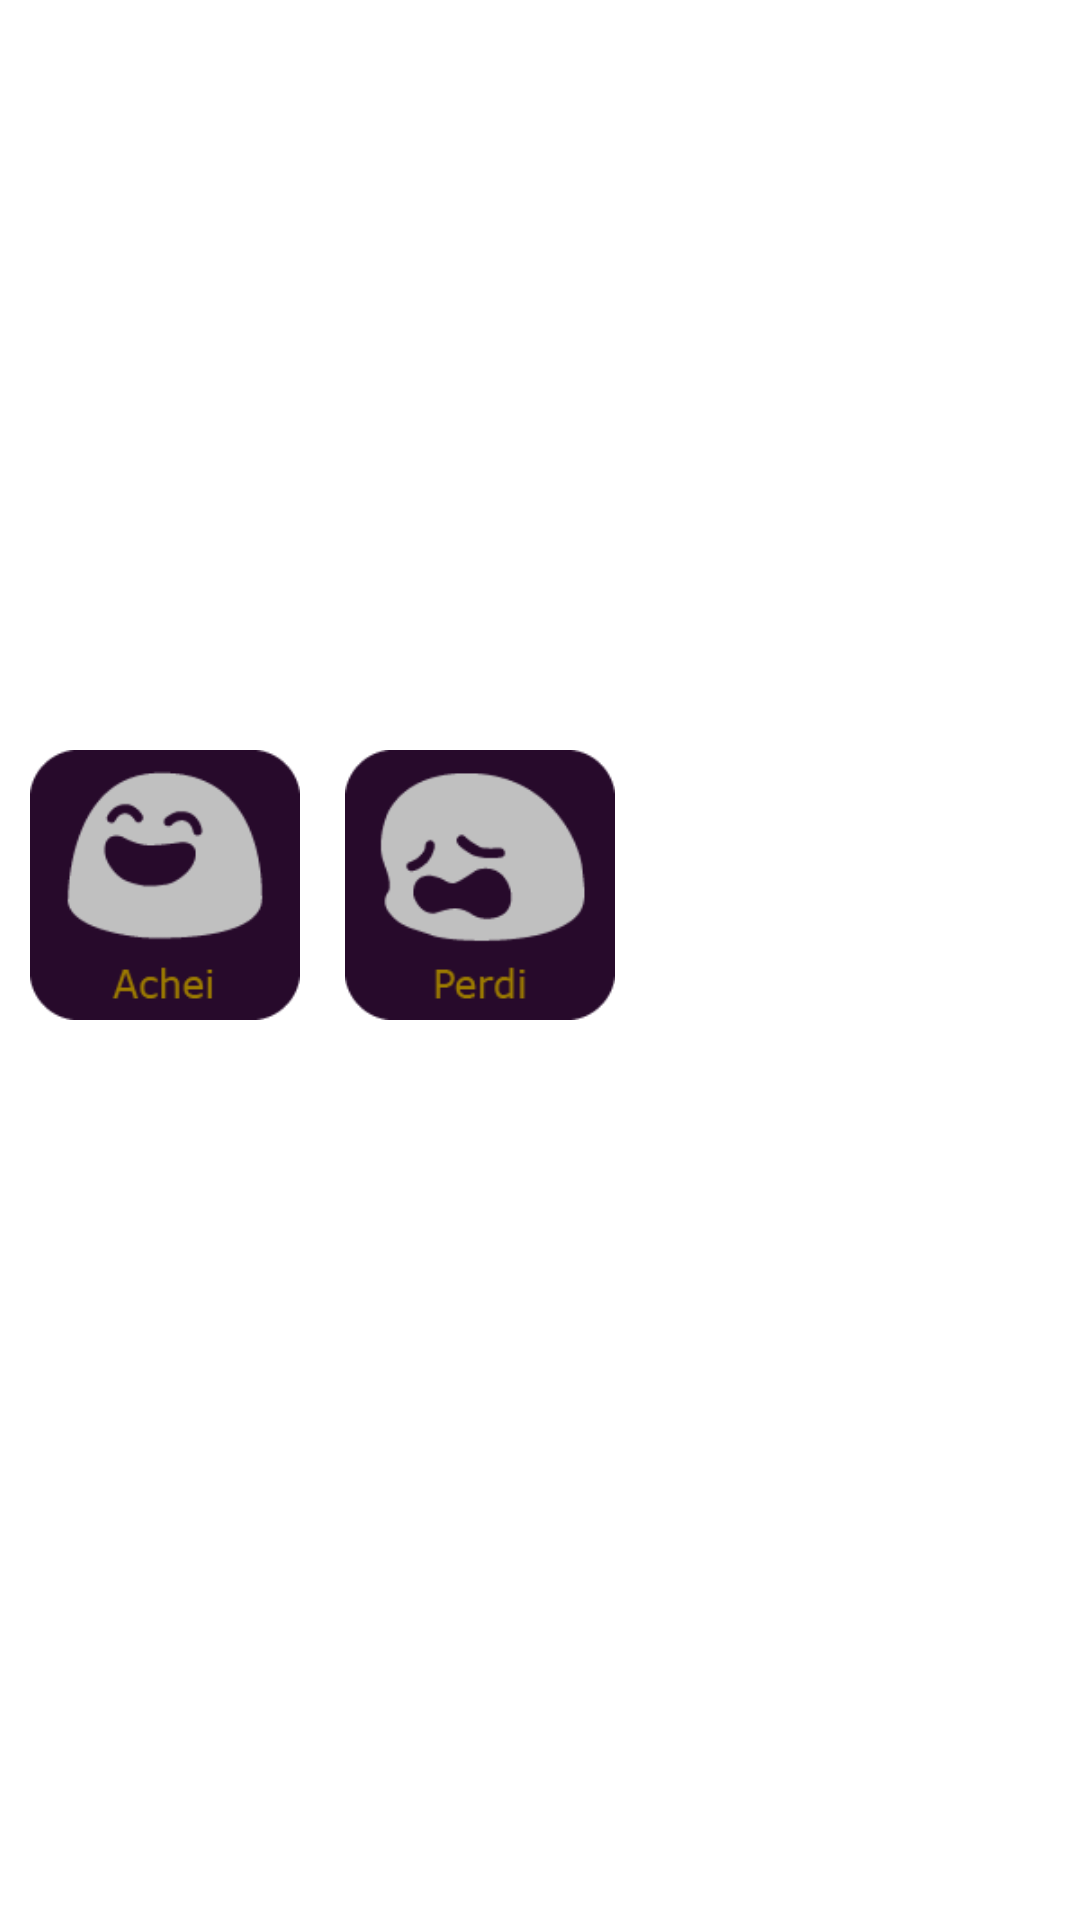

Write the Android layout XML for this screen, with the resource values it uses.
<!-- AndroidManifest.xml: fallback theme Theme.MaterialComponents.DayNight.NoActionBar -->
<!-- res/layout/content_menu.xml -->
<?xml version="1.0" encoding="utf-8"?>
<RelativeLayout xmlns:android="http://schemas.android.com/apk/res/android"
    xmlns:app="http://schemas.android.com/apk/res-auto"
    xmlns:tools="http://schemas.android.com/tools"
    android:id="@+id/content_menu"
    android:layout_width="match_parent"
    android:layout_height="match_parent"
    app:layout_behavior="@string/appbar_scrolling_view_behavior"
    tools:showIn="@layout/activity_menu">

    <ImageButton
        android:layout_width="90dp"
        android:layout_height="90dp"
        android:id="@+id/achei"
        android:background="@drawable/botaoachei"
        android:layout_marginLeft="10dp"
        android:layout_marginTop="250dp"
        android:onClick="achei"/>

    <ImageButton
        android:layout_width="90dp"
        android:layout_height="90dp"
        android:id="@+id/perdiBtn"
        android:background="@drawable/botaoperdi"
        android:layout_marginTop="250dp"
        android:layout_marginLeft="115dp"
        android:onClick="perdi"
        />

    <ImageButton
        android:layout_width="90dp"
        android:layout_height="90dp"
        android:id="@+id/listagemBtn"
        android:layout_marginTop="250dp"
        android:background="@drawable/list"
        android:layout_marginLeft="220dp"
        android:onClick="listagem"
        />



</RelativeLayout>
<!-- res/layout/activity_menu.xml (included above) -->
<?xml version="1.0" encoding="utf-8"?>
<android.support.design.widget.CoordinatorLayout
    xmlns:android="http://schemas.android.com/apk/res/android"
    xmlns:app="http://schemas.android.com/apk/res-auto"
    xmlns:tools="http://schemas.android.com/tools"
    android:id="@+id/drawer_layout"
    android:layout_width="match_parent"
    android:layout_height="match_parent"
    android:fitsSystemWindows="true"
    tools:openDrawer="start"
    tools:context=".MenuActivity">

    <include
        layout="@layout/app_bar_menu" />

    <android.support.design.widget.NavigationView
        android:id="@+id/nav_view"
        android:layout_width="wrap_content"
        android:layout_height="match_parent"
        android:layout_gravity="start"
        android:fitsSystemWindows="true"
        app:headerLayout="@layout/nav_header_menu"
        app:menu="@menu/activity_menu_drawer"
        android:background="#C0C0C0"/>

    <android.support.design.widget.FloatingActionButton
        android:id="@+id/fab"
        android:layout_width="wrap_content"
        android:layout_height="wrap_content"
        android:layout_gravity="bottom|end"
        android:layout_margin="@dimen/fab_margin"
        android:src="@drawable/pin2"
        android:backgroundTint="@color/colorPrimary"/>

</android.support.design.widget.CoordinatorLayout>
<!-- res/layout/app_bar_menu.xml (included above) -->
<?xml version="1.0" encoding="utf-8"?>
<RelativeLayout
    xmlns:android="http://schemas.android.com/apk/res/android"
    xmlns:tools="http://schemas.android.com/tools"
    android:layout_width="match_parent"
    android:layout_height="wrap_content"
    xmlns:app="http://schemas.android.com/apk/res-auto"
    android:fitsSystemWindows="true"
    tools:context="br.ufrn.stronda.newlostandfound.MenuActivity"
    android:background="@color/colorbg"
    tools:showIn="@layout/activity_menu">


        <android.support.design.widget.AppBarLayout
            android:layout_width="match_parent"
            android:layout_height="wrap_content"
            android:theme="@style/AppTheme.AppBarOverlay">

            <android.support.v7.widget.Toolbar
                android:id="@+id/toolbar"
                android:layout_width="match_parent"
                android:layout_height="?attr/actionBarSize"
                android:background="?attr/colorPrimary"
                app:popupTheme="@style/AppTheme.PopupOverlay"
                />
        </android.support.design.widget.AppBarLayout>


</RelativeLayout>
<!-- res/layout/nav_header_menu.xml (included above) -->
<?xml version="1.0" encoding="utf-8"?>
<LinearLayout xmlns:android="http://schemas.android.com/apk/res/android"
    xmlns:app="http://schemas.android.com/apk/res-auto"
    android:layout_width="match_parent"
    android:layout_height="@dimen/nav_header_height"
    android:background="#270A2B"
    android:gravity="bottom"
    android:orientation="vertical"
    android:theme="@style/ThemeOverlay.AppCompat.Dark">

    <de.hdodenhof.circleimageview.CircleImageView
        xmlns:app="http://schemas.android.com/apk/res-auto"
        android:id="@+id/profile_image"
        android:layout_width="96dp"
        android:layout_height="96dp"
        android:src="@drawable/marioimg"
        android:layout_marginLeft="15dp"
        android:paddingTop="5dp"
        />

    <TextView
        android:layout_width="wrap_content"
        android:layout_height="wrap_content"
        android:paddingTop="@dimen/nav_header_vertical_spacing"
        android:text="Usuário"
        android:textAppearance="@style/TextAppearance.AppCompat.Body1"
        android:layout_marginLeft="15dp"
        android:textSize="20dp"
        android:id="@+id/userTxt"
        android:textColor="@color/textcolor"/>


</LinearLayout>
<!-- resources referenced by this layout -->
<resources>
  <color name="colorPrimary">#270A2B</color>
  <color name="colorbg">#37173B</color>
  <color name="textcolor">#9c7b00</color>
  <!-- drawable botaoachei: png bitmap (drawable, 4049 bytes) -->
  <!-- drawable botaoperdi: png bitmap (drawable, 3846 bytes) -->
  <!-- drawable pin2: png bitmap (drawable, 15691 bytes) -->
  <style name="AppTheme.AppBarOverlay" parent="ThemeOverlay.AppCompat.Dark.ActionBar">
          <item name="colorPrimary">@color/colorPrimary</item>
          <item name="colorPrimaryDark">@color/colorPrimaryDark</item>
          <item name="colorAccent">@color/colorAccent</item>
  
  
      </style>
  <style name="AppTheme.PopupOverlay" parent="ThemeOverlay.AppCompat.Light" />
  <color name="colorPrimaryDark">#1E0821</color>
  <color name="colorAccent">#270A2B</color>
</resources>
